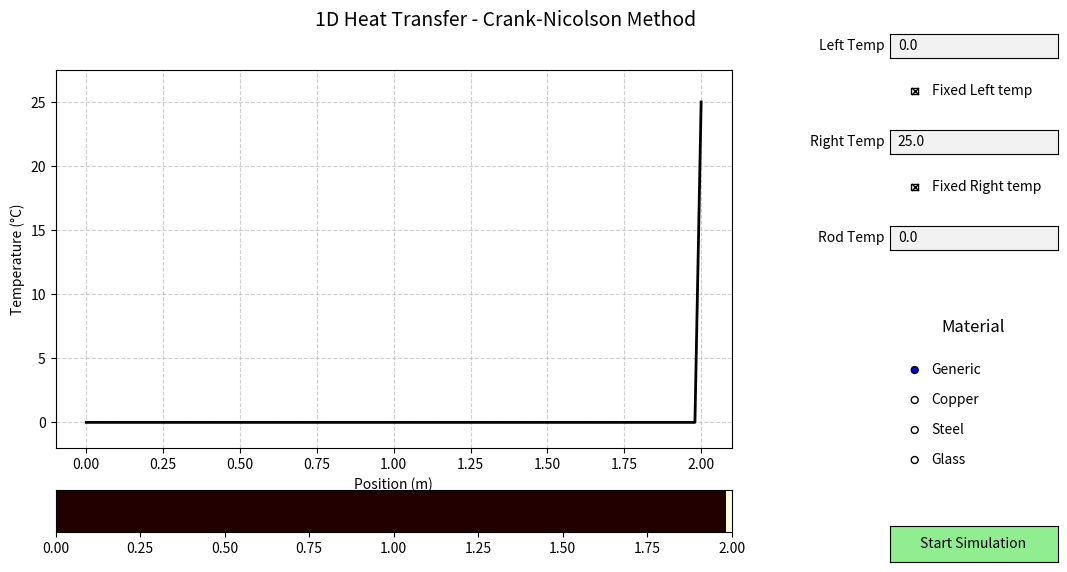

Recreate this plot in Python.
import numpy as np
import matplotlib.pyplot as plt
from matplotlib.animation import FuncAnimation
from matplotlib.widgets import Button, RadioButtons, CheckButtons, TextBox

N = 100 # number of nodes
Length = 2.0  # length of the rod (in meters)
FPS = 25
dt = 1. / FPS  # time spacing (in seconds)
dx = Length / (N - 1)  # grid spacing (in meters)
alpha = 0.01  # thermal diffusivity (in m^2/s)

r = alpha * dt / (dx * dx)

fixed_left = True
fixed_right = True

temperature = np.zeros(N)
temperature[-1] = 25.0  # initial temperature at the right end (in °C)

def construct_matrix():
    a = np.zeros((N, N))
    for i in range(N):
            if i == 0:
                if fixed_left:
                    a[i, i] = 1
                else:
                    a[i, i] = 2 + 2 * r
                    a[i, i+1] = -2 * r
            elif i == N - 1:
                if fixed_right:
                    a[i, i] = 1
                else:
                    a[i, i] = 2 + 2 * r
                    a[i, i-1] = -2 * r
            else:
                a[i, i-1] = -r
                a[i, i] = 2 + 2 * r
                a[i, i+1] = -r
    return a

A = construct_matrix()

def update_temperature(initial_temperature, r):
    # Using Crank-Nicolson method to update the temperature distribution
    b = np.zeros(N)

    for i in range(N):
        if i == 0:
            if fixed_left:
                b[i] = initial_temperature[i]
            else:
                b[i] = (2 - 2 * r) * initial_temperature[i] + 2 *r * (initial_temperature[i+1])
        elif i == N - 1:
            if fixed_right:
                b[i] = initial_temperature[i]
            else:
                b[i] = (2 - 2 * r) * initial_temperature[i] + 2 *r * (initial_temperature[i-1])
        else:
            b[i] = (2 - 2 * r) * initial_temperature[i] + r * (initial_temperature[i-1] + initial_temperature[i+1])
    
    return np.linalg.solve(A, b)


fig = plt.figure(figsize=(12, 6))
fig.suptitle('1D Heat Transfer - Crank-Nicolson Method', fontsize=14)

gs = fig.add_gridspec(2, 2, width_ratios=[4, 1], height_ratios=[9, 1])
ax1 = fig.add_subplot(gs[0, 0])
x = np.linspace(0, Length, N)

# Line graph
line, = ax1.plot(x, temperature, color='black', lw=2)
ax1.set_ylim(temperature.min()-max(2, temperature.min()*0.1), temperature.max()*1.1)
ax1.set_ylabel('Temperature (°C)')
ax1.set_xlabel('Position (m)')
ax1.grid(True, linestyle='--', alpha=0.6)

# Thermal map
ax2 = fig.add_subplot(gs[1, 0])
extent = [0, Length, 0, 1] # [xmin, xmax, ymin, ymax]
thermal_map = ax2.imshow(temperature.reshape(1, -1), cmap='hot', aspect='auto', 
                         extent=extent, vmin=temperature.min()-1, vmax=temperature.max()+1)
ax2.set_yticks([])

# UI
ui_x = 0.82
ui_w = 0.14

# Checkbox: Left Fixed
ax_check_left = fig.add_axes([ui_x, 0.72, ui_w, 0.25])
check_left = CheckButtons(ax_check_left, ['Fixed Left temp'], [True])
ax_check_left.set_frame_on(False) # Removes the cramped bounding box

# Textbox: Left Temp
ax_box_left = fig.add_axes([ui_x, 0.90, ui_w, 0.04])
text_box_left = TextBox(ax_box_left, 'Left Temp ', initial='0.0')

# Checkbox: Right Fixed
ax_check_right = fig.add_axes([ui_x, 0.56, ui_w, 0.25])
check_right = CheckButtons(ax_check_right, ['Fixed Right temp'], [True])
ax_check_right.set_frame_on(False) # Removes the cramped bounding box

# Textbox: Right Temp
ax_box_right = fig.add_axes([ui_x, 0.74, ui_w, 0.04])
text_box_right = TextBox(ax_box_right, 'Right Temp ', initial='25.0')

# Textbox: Rod Initial Temp
ax_box_rod = fig.add_axes([ui_x, 0.58, ui_w, 0.04])
text_box_rod = TextBox(ax_box_rod, 'Rod Temp ', initial='0.0')

# Selection: Material
ax_radio_mat = fig.add_axes([ui_x, 0.18, ui_w, 0.25])
ax_radio_mat.set_title("Material")
radio_mat = RadioButtons(ax_radio_mat, ('Generic', 'Copper', 'Steel', 'Glass'))
ax_radio_mat.set_frame_on(False) # Removes the cramped bounding box

# Button: Start Simulation
ax_button_start = fig.add_axes([ui_x, 0.06, ui_w, 0.06])
start_button = Button(ax_button_start, 'Start Simulation', color='lightgreen', hovercolor='palegreen')


materials = {'Generic': 5000, 'Copper': 111, 'Steel': 11.72, 'Glass': 0.34}

def update(frame):
    global temperature
    temperature = update_temperature(temperature, r)
    line.set_ydata(temperature)
    thermal_map.set_data(temperature.reshape(1, -1))
    return line, thermal_map


def on_start(event):
    global temperature, fixed_left, fixed_right, A, alpha, r

     #update boundary conditions based on checkboxes
    fixed_left = check_left.get_status()[0]
    fixed_right = check_right.get_status()[0]
    # Reset temperature based on user input

    left_temp = float(text_box_left.text)
    right_temp = float(text_box_right.text)
    rod_temp = float(text_box_rod.text)

    temperature[0] = left_temp if fixed_left else rod_temp
    temperature[-1] = right_temp if fixed_right else rod_temp
    temperature[1:-1] = rod_temp

    # Update the plot limits based on new temperatures
    ax1.set_ylim(temperature.min()-max(2, temperature.min()*0.1), temperature.max()*1.1)
    thermal_map.set_clim(vmin=temperature.min()-1, vmax=temperature.max()+1)

    alpha = materials[radio_mat.value_selected] * 10**-6
    r = alpha * dt / (dx * dx)
   

    # Reconstruct the matrix A based on the new boundary conditions
    A = construct_matrix()

def on_fix(event):
    if check_left.get_status()[0]:
        text_box_left.set_active(True)
    else:
        text_box_left.set_active(False)
        text_box_left.set_val('0.0')

    if check_right.get_status()[0]:
        text_box_right.set_active(True)
    else:
        text_box_right.set_active(False)
        text_box_right.set_val('0.0')

animation = FuncAnimation(fig, update, frames=200, interval=1000/FPS, blit=False)

start_button.on_clicked(on_start)
check_left.on_clicked(on_fix)
check_right.on_clicked(on_fix)

plt.show()
